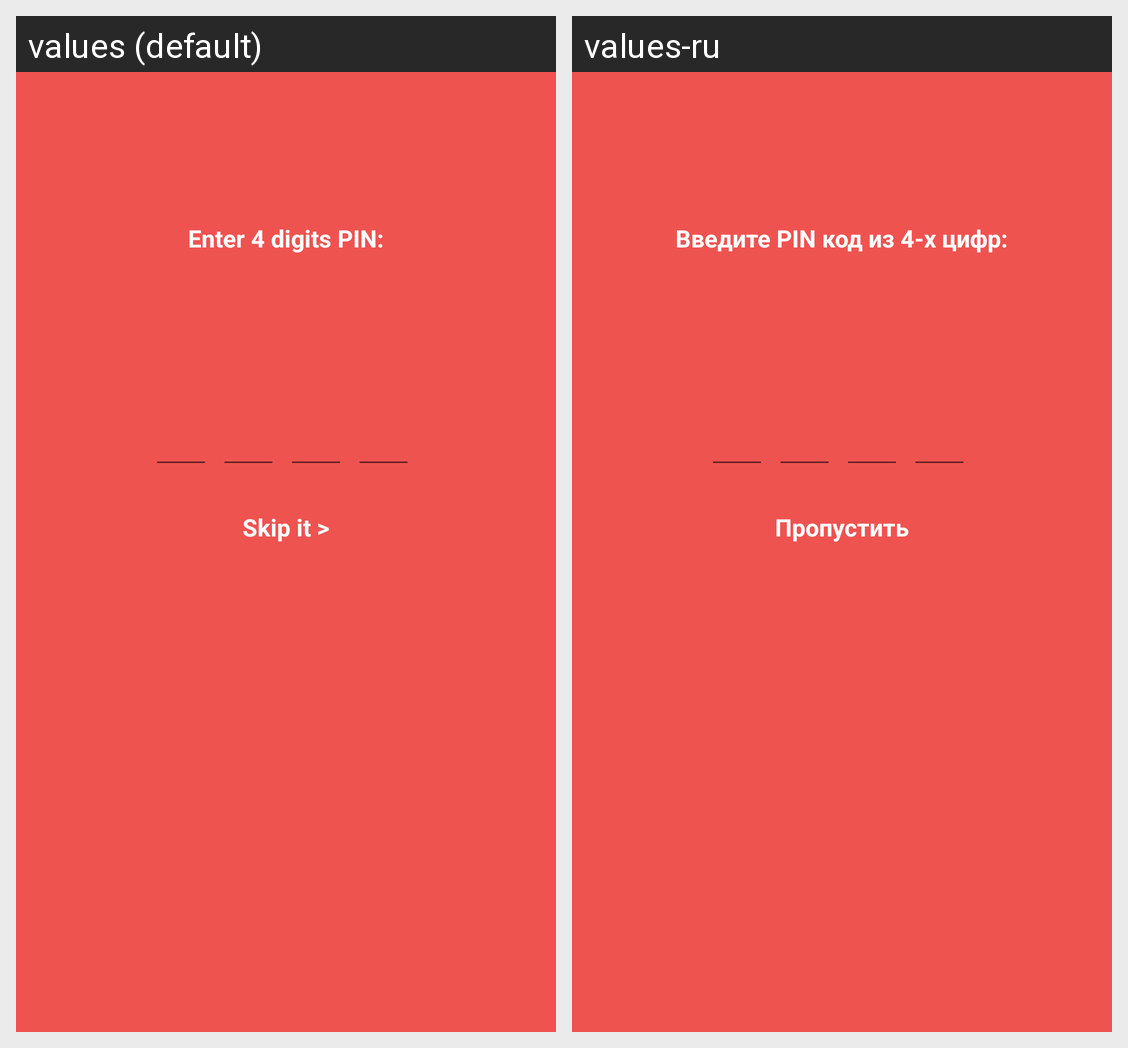

The same Android screen rendered under two of its app's locales, left to right. List the strings drawn on it with the default value and each locale's translation.
Android screen res/layout/activity_locker.xml rendered under 2 locales, left to right: values (default), values-ru. Device: Nexus 5 (rendered at 1080×1920; each locale shown at half size, 540×960, under a caption strip naming it); theme AppTheme.
Strings drawn on this screen, with the default value and each locale's value (text and hints the layout hard-codes, and strings that could not be matched under every locale, appear in the picture but are not listed):

locker_enter_pin
  values: Enter 4 digits PIN:
  values-ru: Введите PIN код из 4-х цифр:

locker_skip_step
  values: Skip it >
  values-ru: Пропустить
